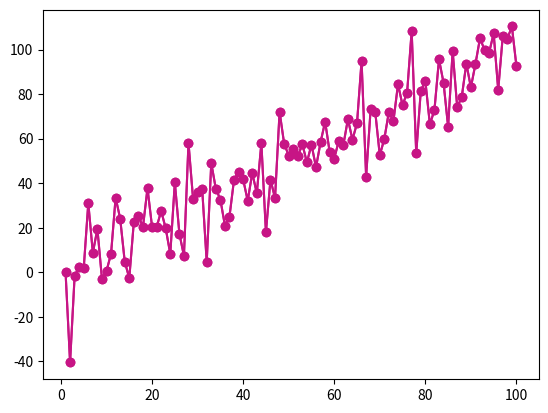

Recreate this plot in Python.
from matplotlib import pyplot as plt
import pandas as pd
import numpy as np

# Create data
df = pd.DataFrame({'x': range(1, 101), 'y': np.random.randn(100) * 15 + range(1, 101),
                   'z': (np.random.randn(100) * 15 + range(1, 101)) * 2})

# plot with matplotlib
plt.plot('x', 'y', data=df, marker='o', color='mediumvioletred')
plt.show()

# Just load seaborn and the chart looks better:

plt.plot('x', 'y', data=df, marker='o', color='mediumvioletred')
plt.show()
